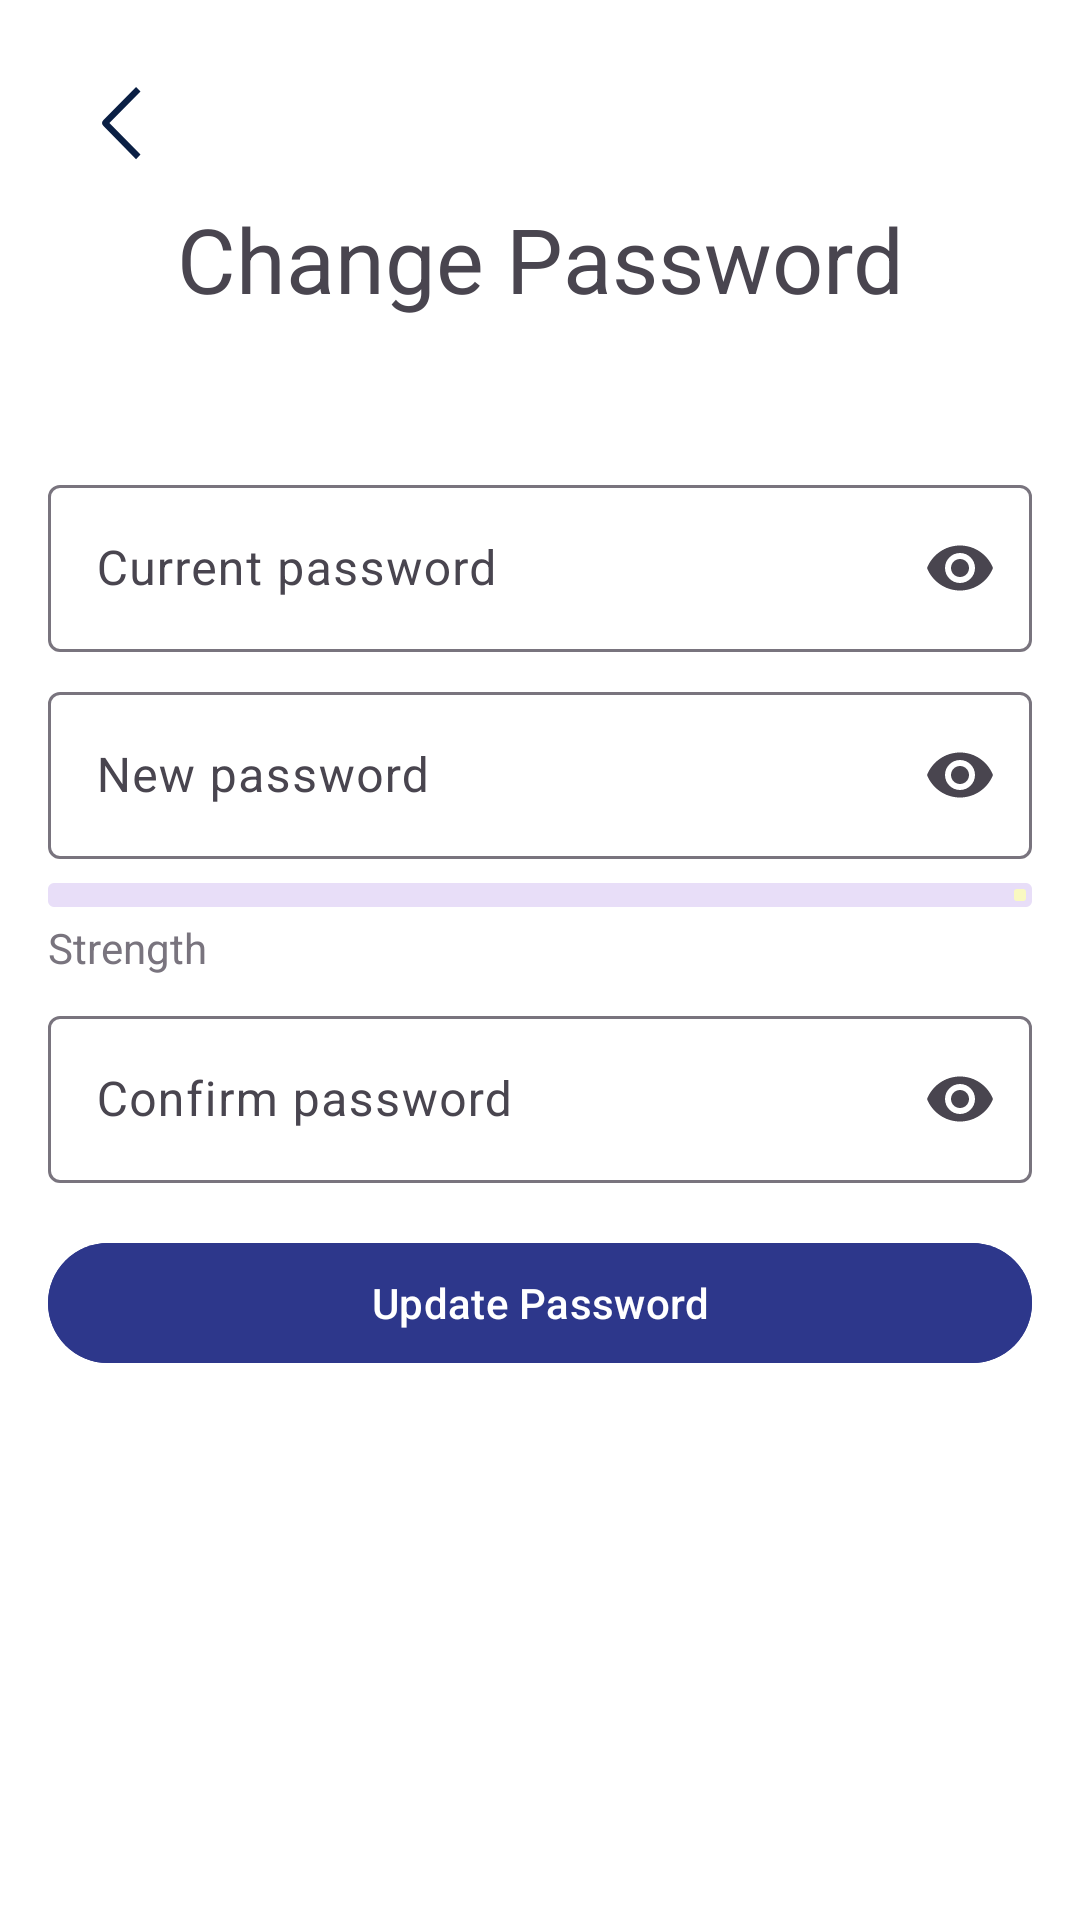

Android layout source for this screen:
<!-- AndroidManifest.xml: application theme Theme.ANTCustomAppDrivers -->
<!-- res/layout/fragment_change_password.xml -->
<?xml version="1.0" encoding="utf-8"?>
<FrameLayout xmlns:android="http://schemas.android.com/apk/res/android"
    xmlns:tools="http://schemas.android.com/tools"
    android:layout_width="match_parent"
    android:layout_height="match_parent"
    tools:context=".ChangePasswordFragment">

    <!-- res/layout/fragment_change_password.xml -->
    <LinearLayout xmlns:android="http://schemas.android.com/apk/res/android"
        xmlns:app="http://schemas.android.com/apk/res-auto"
        android:padding="16dp"
        android:orientation="vertical"
        android:layout_width="match_parent"
        android:layout_height="match_parent">

        <LinearLayout
            android:layout_width="match_parent"
            android:layout_height="wrap_content">

            <ImageView
                android:id="@+id/btnBackChangePassword"
                android:layout_width="50dp"
                android:layout_height="50dp"
                android:padding="8dp"
                android:clickable="true"
                android:focusable="true"
                android:src="@drawable/vector_backbuttonblack"
                app:tint="@color/chatbackicon"/>


        </LinearLayout>

        <LinearLayout
            android:layout_width="match_parent"
            android:layout_height="wrap_content"
            >

            <TextView
                android:layout_width="match_parent"
                android:layout_height="wrap_content"
                android:text="Change Password"
                android:textAlignment="center"
                android:textSize="30dp"
                android:paddingBottom="50dp"/>



        </LinearLayout>

        <com.google.android.material.textfield.TextInputLayout
            android:id="@+id/tilCurrent"
            style="@style/Widget.Material3.TextInputLayout.OutlinedBox"
            android:layout_width="match_parent"
            android:layout_height="wrap_content"
            android:hint="Current password"
            app:endIconMode="password_toggle">
            <com.google.android.material.textfield.TextInputEditText
                android:id="@+id/edtCurrent"
                android:inputType="textPassword"
                android:layout_width="match_parent"
                android:layout_height="wrap_content"
                android:textColor="@color/black"/>
        </com.google.android.material.textfield.TextInputLayout>

        <Space android:layout_width="1dp" android:layout_height="8dp"/>

        <com.google.android.material.textfield.TextInputLayout
            android:id="@+id/tilNew"
            style="@style/Widget.Material3.TextInputLayout.OutlinedBox"
            android:layout_width="match_parent"
            android:layout_height="wrap_content"
            android:hint="New password"
            app:endIconMode="password_toggle">
            <com.google.android.material.textfield.TextInputEditText
                android:id="@+id/edtNew"
                android:inputType="textPassword"
                android:layout_width="match_parent"
                android:layout_height="wrap_content"
                android:textColor="@color/black"/>
        </com.google.android.material.textfield.TextInputLayout>

        <com.google.android.material.progressindicator.LinearProgressIndicator
            android:id="@+id/strengthBar"
            android:layout_width="match_parent"
            android:layout_height="8dp"
            android:layout_marginTop="8dp"
            app:trackThickness="8dp"
            app:indicatorDirectionLinear="leftToRight"
            app:indicatorColor="@color/pastelyellow"/>

        <TextView
            android:id="@+id/txtStrengthLabel"
            android:layout_width="wrap_content"
            android:layout_height="wrap_content"
            android:text="Strength"
            android:layout_marginTop="4dp"
            android:textColor="?attr/colorOutline"/>

        <Space android:layout_width="1dp" android:layout_height="8dp"/>

        <com.google.android.material.textfield.TextInputLayout
            android:id="@+id/tilConfirm"
            style="@style/Widget.Material3.TextInputLayout.OutlinedBox"
            android:layout_width="match_parent"
            android:layout_height="wrap_content"
            android:hint="Confirm password"
            app:endIconMode="password_toggle">
            <com.google.android.material.textfield.TextInputEditText
                android:id="@+id/edtConfirm"
                android:inputType="textPassword"
                android:layout_width="match_parent"
                android:layout_height="wrap_content"
                android:textColor="@color/black"/>
        </com.google.android.material.textfield.TextInputLayout>

        <Space android:layout_width="1dp" android:layout_height="16dp"/>

        <com.google.android.material.button.MaterialButton
            android:id="@+id/btnSave"
            android:backgroundTint="@color/navyblue"
            android:textColor="@color/white"
            android:layout_width="match_parent"
            android:layout_height="wrap_content"
            android:text="Update Password"/>

        <com.google.android.material.progressindicator.CircularProgressIndicator
            android:id="@+id/progress"
            android:visibility="gone"
            android:layout_gravity="center"
            android:layout_marginTop="16dp"
            android:layout_width="48dp"
            android:layout_height="48dp"/>
    </LinearLayout>


</FrameLayout>
<!-- resources referenced by this layout -->
<resources>
  <color name="black">#FF000000</color>
  <color name="chatbackicon">@color/webnavy</color>
  <color name="navyblue">#2D378B</color>
  <color name="pastelyellow">#F9F9C1</color>
  <color name="white">#FFFFFFFF</color>
  <!-- drawable vector_backbuttonblack (drawable) -->
  <vector xmlns:android="http://schemas.android.com/apk/res/android"
      android:width="12dp"
      android:height="24dp"
      android:viewportWidth="12"
      android:viewportHeight="24">
    <path
        android:pathData="M10,19.438L8.955,20.5l-7.666,-7.79a1.02,1.02 0,0 1,0 -1.42L8.955,3.5L10,4.563L2.682,12z"
        android:fillColor="#000"
        android:fillType="evenOdd"/>
  </vector>
  <style name="Theme.ANTCustomAppDrivers" parent="Theme.Material3.DayNight.NoActionBar">
          
          <item name="colorPrimary">@color/navyblue</item>
          <item name="colorOnPrimary">@color/white</item>
  
          <item name="colorSecondary">@color/webgold</item>
          <item name="colorOnSecondary">@color/webnavy</item>
  
          
          <item name="colorSurface">@color/surface</item>
          <item name="colorOnSurface">@color/onSurface</item>
  
          <item name="colorOnBackground">@color/onBackground</item>
  
          <item name="android:statusBarColor">@color/white</item>
          <item name="android:windowLightStatusBar">true</item>
          <item name="android:windowBackground">@color/white</item>
  
          
          <item name="bottomNavigationStyle">@style/Ant.BottomNavigation</item>
  
          
  
  
      </style>
  <color name="webnavy">#0A1F44</color>
  <color name="webgold">#D4AF37</color>
  <color name="surface">#FFFFFFFF</color>
  <color name="onSurface">#1A1A1A</color>
  <color name="onBackground">#1A1A1A</color>
  <style name="Ant.BottomNavigation" parent="Widget.Material3.BottomNavigationView">
          <item name="itemIconTint">@color/bottom_nav_icon_selector</item>
          <item name="itemTextColor">@color/bottom_nav_text_selector</item>
          <item name="itemActiveIndicatorStyle">@null</item>
          <item name="android:background">@drawable/bottom_nav_bg</item>
      </style>
  <!-- drawable bottom_nav_bg (drawable) -->
  <shape xmlns:android="http://schemas.android.com/apk/res/android" android:shape="rectangle">
      <solid android:color="@color/webnavy" />
      <corners
          android:topLeftRadius="24dp"
          android:topRightRadius="24dp"
          android:bottomLeftRadius="0dp"
          android:bottomRightRadius="0dp" />
  </shape>
</resources>
